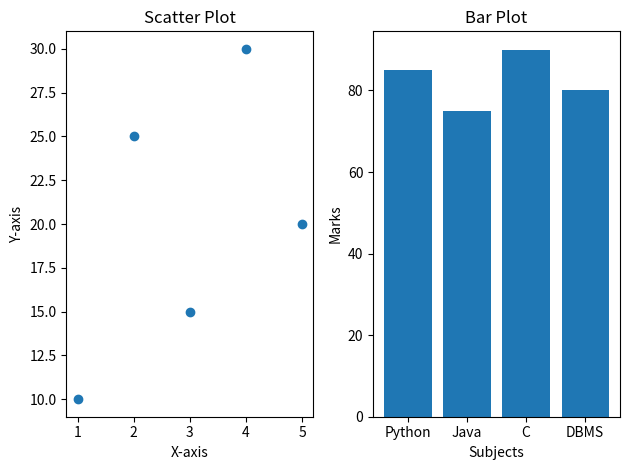

Here is the Python script that generated this plot:
import matplotlib.pyplot as plt

# Data
x = [1, 2, 3, 4, 5]
y = [10, 25, 15, 30, 20]

subjects = ['Python', 'Java', 'C', 'DBMS']
marks = [85, 75, 90, 80]

# Creating two plots
plt.subplot(1, 2, 1)
plt.scatter(x, y)
plt.title("Scatter Plot")
plt.xlabel("X-axis")
plt.ylabel("Y-axis")

plt.subplot(1, 2, 2)
plt.bar(subjects, marks)
plt.title("Bar Plot")
plt.xlabel("Subjects")
plt.ylabel("Marks")

plt.tight_layout()
plt.show()
